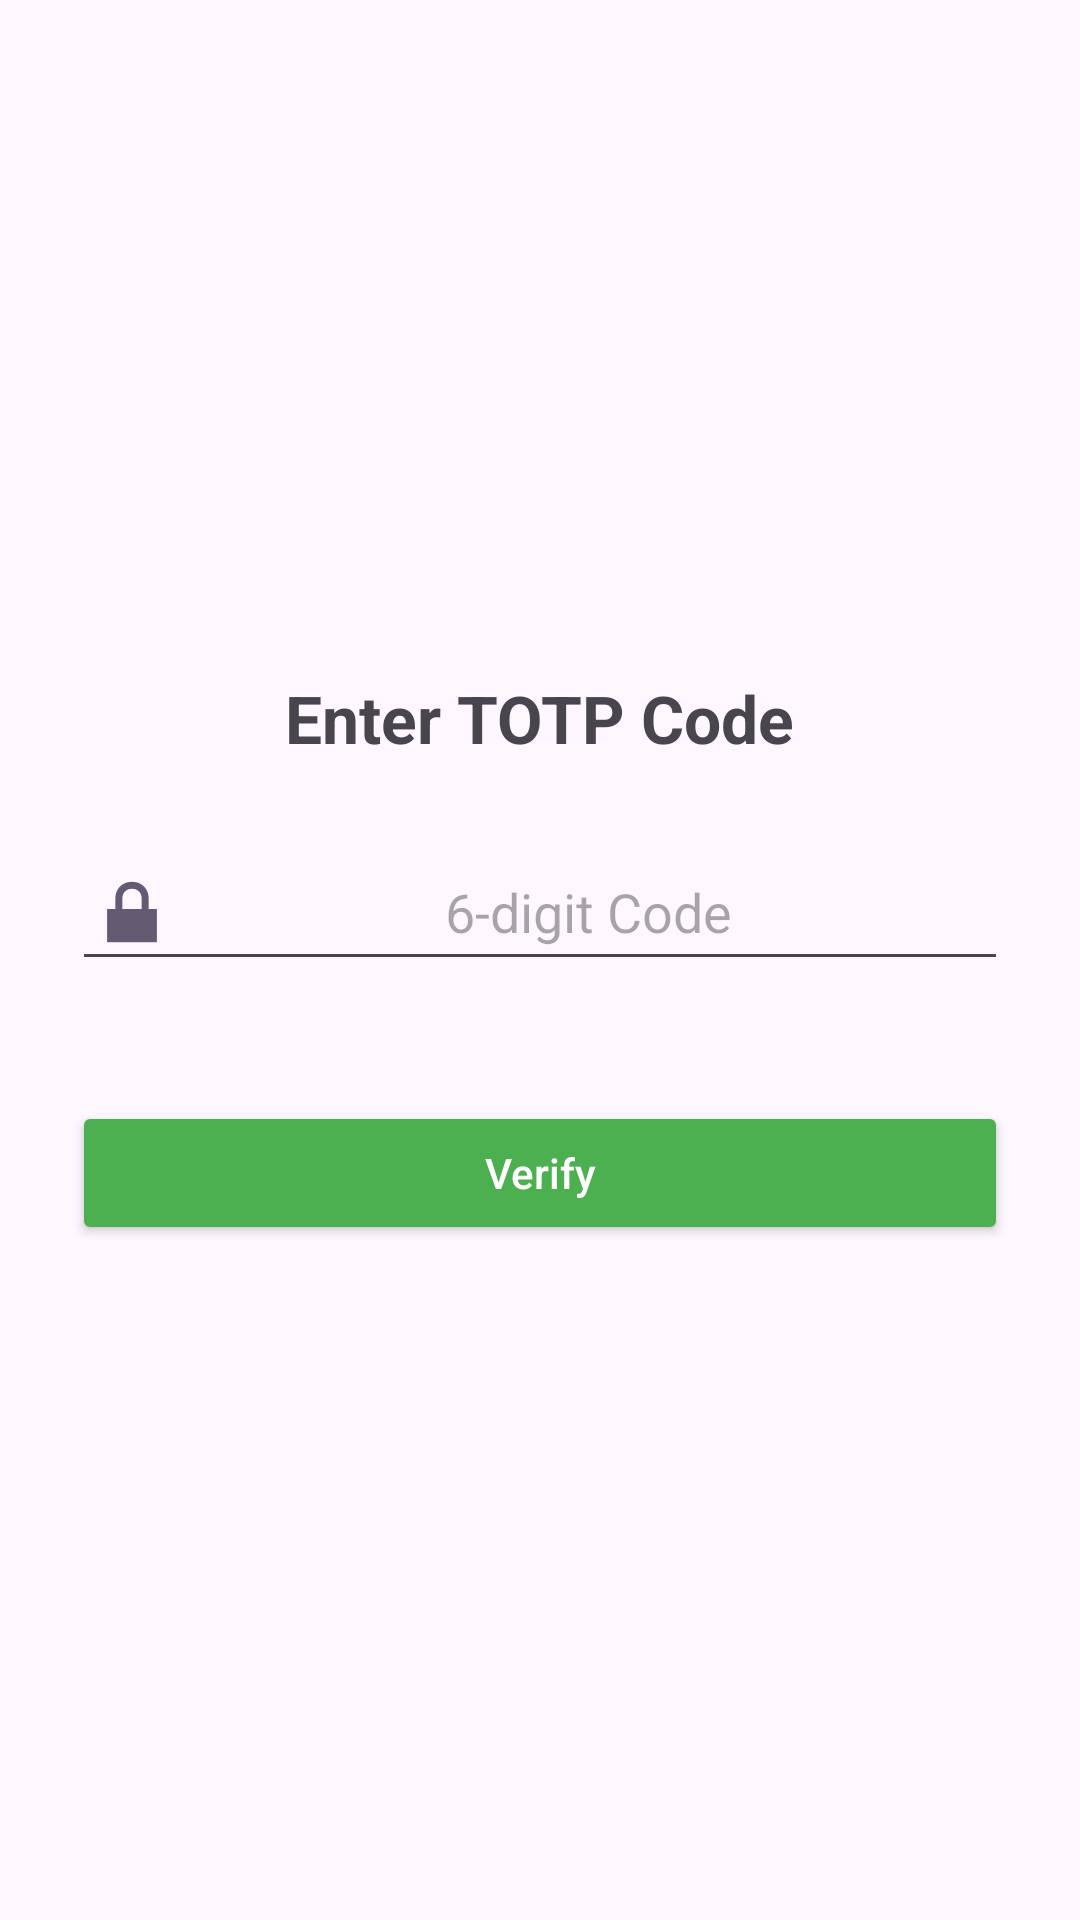

Android layout source for this screen:
<!-- AndroidManifest.xml: application theme Theme.OneIT -->
<!-- res/layout/fragment_t_o_t_p.xml -->
<?xml version="1.0" encoding="utf-8"?>
<LinearLayout xmlns:android="http://schemas.android.com/apk/res/android"
    android:layout_width="match_parent"
    android:layout_height="match_parent"
    android:orientation="vertical"
    android:gravity="center"
    android:padding="24dp">

    <TextView
        android:id="@+id/totpTitle"
        android:layout_width="wrap_content"
        android:layout_height="wrap_content"
        android:text="Enter TOTP Code"
        android:textSize="22sp"
        android:textStyle="bold"
        android:layout_marginBottom="24dp"/>

    <EditText
        android:id="@+id/editTextTOTP"
        android:layout_width="match_parent"
        android:layout_height="wrap_content"
        android:hint="6-digit Code"
        android:inputType="number"
        android:maxLength="6"
        android:gravity="center"
        android:textSize="18sp"
        android:layout_marginBottom="24dp"
        android:drawableStart="@android:drawable/ic_lock_lock"/>

    <Button
        android:id="@+id/buttonVerifyTOTP"
        android:layout_width="match_parent"
        android:layout_height="wrap_content"
        android:text="Verify"
        android:backgroundTint="#4CAF50"
        android:textColor="#FFFFFF"
        android:layout_marginTop="16dp"
        android:textAllCaps="false"/>

</LinearLayout>
<!-- resources referenced by this layout -->
<resources>
  <style name="Theme.OneIT" parent="Base.Theme.OneIT" />
  <style name="Base.Theme.OneIT" parent="Theme.Material3.DayNight.NoActionBar">
          
          
      </style>
</resources>
